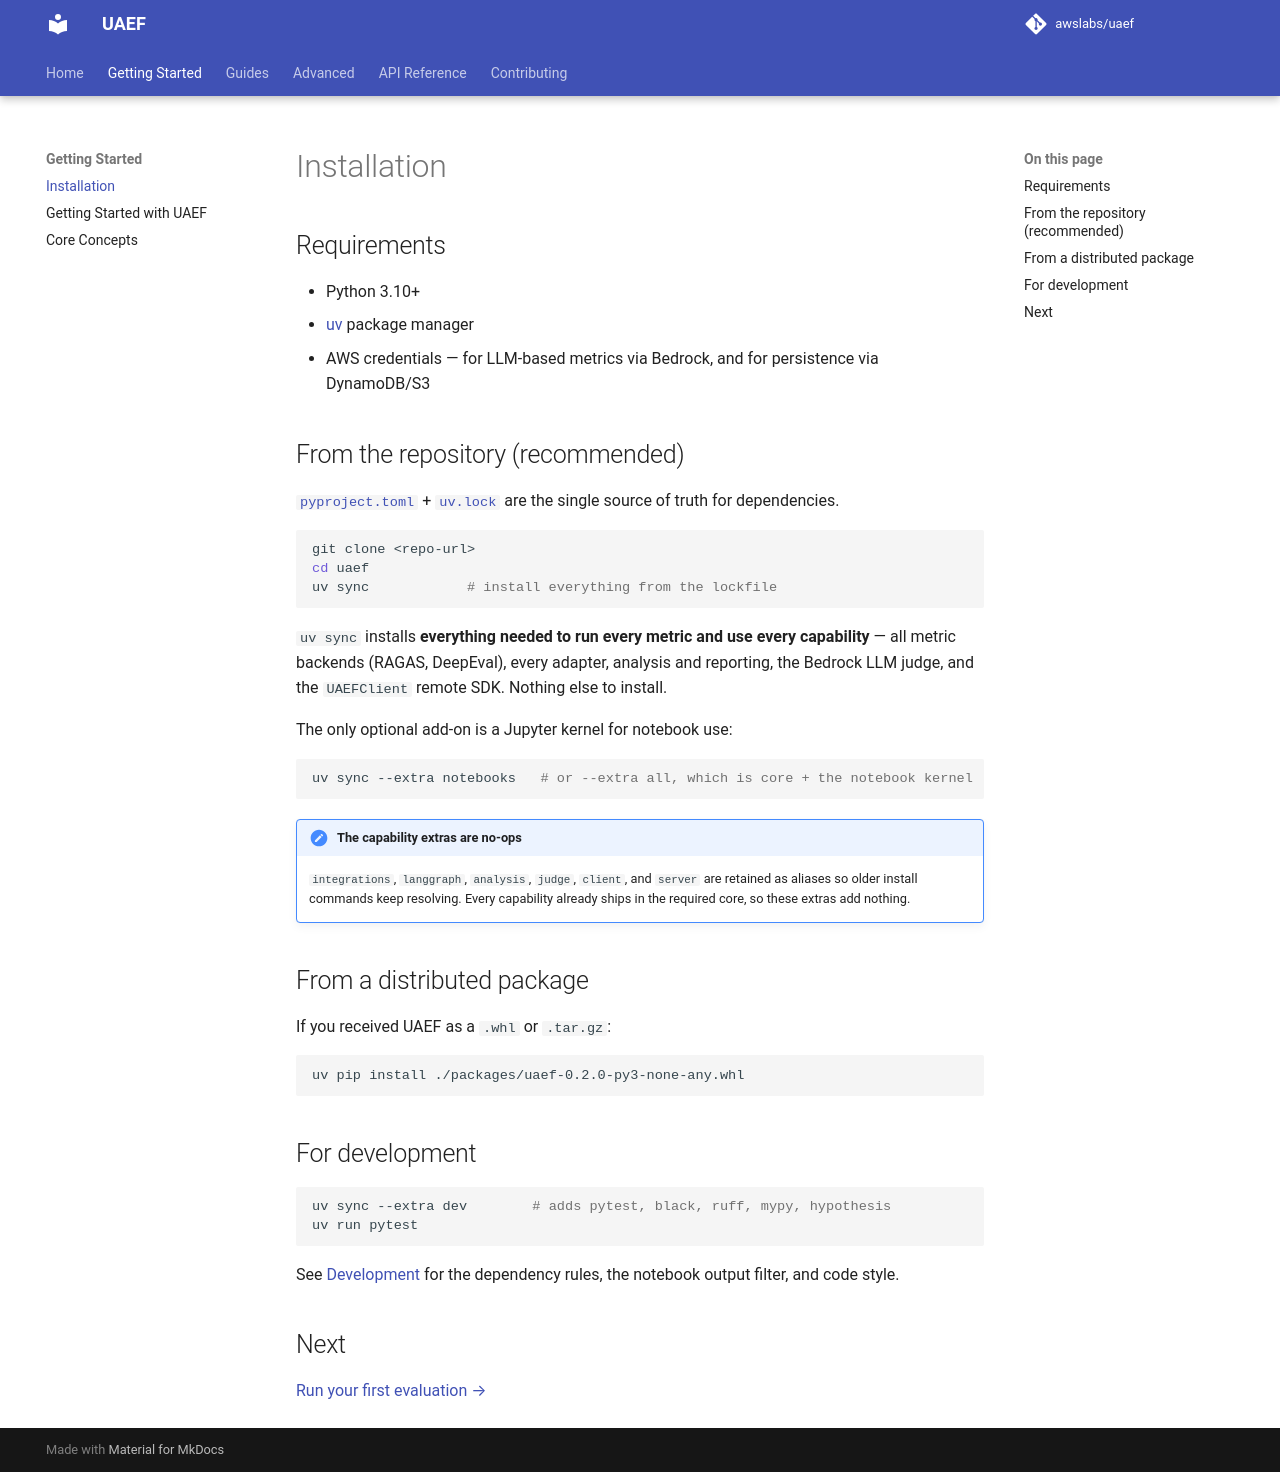

repository: awslabs/uaef · page: Getting-Started/installation/index.html · generator: mkdocs

# Installation

## Requirements

- Python 3.10+
- [uv](https://docs.astral.sh/uv/getting-started/installation/) package manager
- AWS credentials — for LLM-based metrics via Bedrock, and for persistence via DynamoDB/S3

## From the repository (recommended)

[`pyproject.toml`](https://github.com/awslabs/uaef/blob/main/pyproject.toml) + [`uv.lock`](https://github.com/awslabs/uaef/blob/main/uv.lock) are the single source of truth for dependencies.

```bash
git clone <repo-url>
cd uaef
uv sync            # install everything from the lockfile
```

`uv sync` installs **everything needed to run every metric and use every capability** — all
metric backends (RAGAS, DeepEval), every adapter, analysis and reporting, the Bedrock LLM
judge, and the `UAEFClient` remote SDK. Nothing else to install.

The only optional add-on is a Jupyter kernel for notebook use:

```bash
uv sync --extra notebooks   # or --extra all, which is core + the notebook kernel
```

!!! note "The capability extras are no-ops"
    `integrations`, `langgraph`, `analysis`, `judge`, `client`, and `server` are retained as
    aliases so older install commands keep resolving. Every capability already ships in the
    required core, so these extras add nothing.

## From a distributed package

If you received UAEF as a `.whl` or `.tar.gz`:

```bash
uv pip install ./packages/uaef-0.2.0-py3-none-any.whl
```

## For development

```bash
uv sync --extra dev        # adds pytest, black, ruff, mypy, hypothesis
uv run pytest
```

See [Development](../Contributing/development.md) for the dependency rules, the notebook
output filter, and code style.

## Next

[Run your first evaluation →](quickstart.md)
